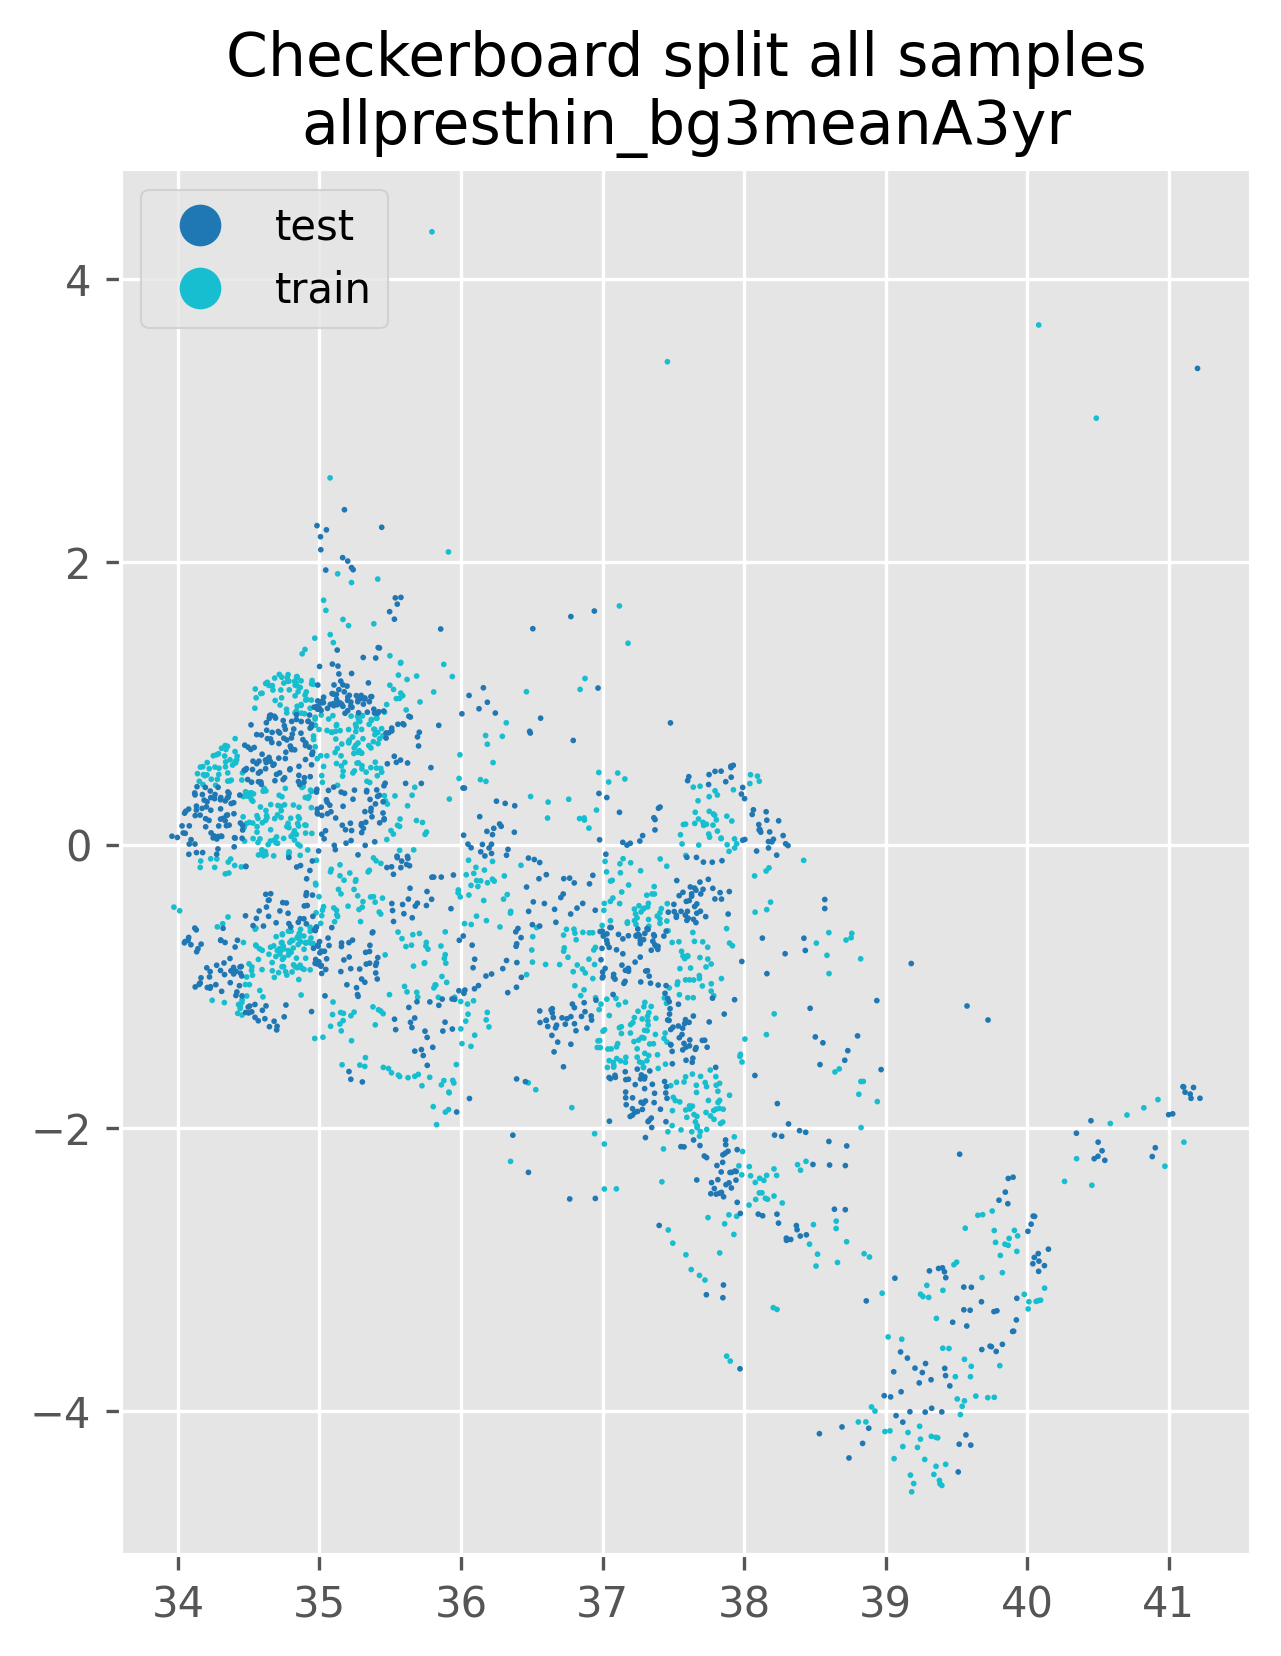

Values plotted in this chart, from the file beside it:
, geometry, class, temperature_2m_min, temperature_2m, temperature_2m_max, total_precipitation_sum, surface_pressure, u_component_of_wind_10m, total_evaporation_sum, v_component_of_wind_10m, dewpoint_temperature_2m, volumetric_soil_water_layer_1, soil_temperature_level_1, split
0, POINT (34.7689 0.93371), 1, 286.5, 291.4, 298.5, 0.1952, 81798, -0.8001, -0.08692, -0.4608, 286.8, 0.4692, 291.5, train
1, POINT (37.32643 -0.57318), 1, 285, 290.9, 296.5, 0.2953, 84320, -0.4323, -0.1089, 0.6473, 288, 0.4639, 291.4, train
2, POINT (37.4541 -0.5365), 1, 287.2, 292.4, 298.3, 0.2698, 85647, -0.06592, -0.1081, 0.7569, 288.5, 0.4586, 293.2, train
3, POINT (36.1651 -0.176445), 1, 282.3, 288.9, 296.7, 0.3631, 77169, -0.6268, -0.113, 0.9258, 283.9, 0.2701, 291, train
4, POINT (37.4569 -0.41337), 1, 286, 291.6, 297.1, 0.2986, 84880, -0.05592, -0.1084, 0.9592, 288.3, 0.4, 292.1, train
5, POINT (37.05557279 -0.53427365), 1, 284, 289.8, 295.3, 0.2046, 82520, -0.7599, -0.1016, 1.069, 287.1, 0.4491, 291.3, train
6, POINT (36.2225 -0.115301), 1, 282.2, 287.9, 295.5, 0.4117, 75664, -0.9281, -0.1107, 0.9714, 283.3, 0.3517, 290.1, train
7, POINT (36.105 -0.15732), 1, 284.6, 291.2, 299.5, 0.2493, 80592, -0.2939, -0.1055, 0.8984, 285.4, 0.2961, 292.4, train
8, POINT (34.87029 0.99319), 1, 286.5, 290.8, 297.5, 0.1414, 81064, -0.9099, -0.07655, -0.4729, 286.2, 0.4428, 291.5, train
9, POINT (35.61245 0.95475), 1, 288.4, 294.8, 302.1, 0.2268, 84432, -0.4808, -0.1103, -0.1783, 287.7, 0.2947, 296.2, train
10, POINT (36.11021 -0.25034), 1, 283.1, 290.9, 298.6, 0.01189, 79570, -0.6034, -0.08334, 0.6861, 282.2, 0.1374, 291.8, train
11, POINT (36.997 -0.56745), 1, 283.2, 288.8, 296.1, 0.08041, 81654, -0.85, -0.1013, 1.084, 284.8, 0.432, 290.1, train
12, POINT (37.62601476 -2.998274871), 1, 285.3, 291.6, 299.9, 0.08484, 86052, -1.149, -0.09329, 1.849, 285.6, 0.2339, 293.1, train
13, POINT (37.2979112 -1.4706062), 1, 287.6, 291.7, 297.6, 0.1581, 84396, -1.612, -0.08047, -0.3307, 288.4, 0.351, 293.6, train
14, POINT (37.44187 -1.32801), 1, 288.7, 293.4, 299.1, 0.1695, 87347, -1.174, -0.08143, -0.08418, 289.7, 0.3422, 295.3, train
15, POINT (37.405589 -0.5527545), 1, 286.4, 291.3, 296.6, 0.2728, 84670, -1.022, -0.1038, -0.1727, 288.1, 0.4659, 292.1, train
16, POINT (37.3327941 -1.4047617), 1, 287.4, 291.6, 297.1, 0.1544, 84231, -1.521, -0.08103, -0.4048, 288.2, 0.3472, 293.1, train
17, POINT (37.2440674 -1.4391589), 1, 287.2, 291.3, 296.8, 0.147, 83714, -1.727, -0.07943, -0.619, 288, 0.3492, 293.3, train
18, POINT (37.1616338 -1.5344537), 1, 287.1, 291.4, 297, 0.1327, 83590, -2.029, -0.08172, -0.7072, 288, 0.3689, 293.8, train
19, POINT (35.6008312 -0.9982082), 1, 284.1, 290.8, 298.6, 0.105, 79951, -2.302, -0.08273, 0.7748, 284.4, 0.3366, 292.7, train
20, POINT (37.2547153 -1.3774947), 1, 287.4, 293.1, 300.1, 0.02249, 85036, -1.825, -0.06956, -1.426, 286, 0.2617, 294.8, train
21, POINT (37.4149686 -0.4487697), 1, 286.2, 292.7, 299.8, 0.02024, 84668, -1.187, -0.102, -0.6711, 285.5, 0.3552, 293.3, train
22, POINT (35.0534424 0.8097101), 1, 284.1, 292.2, 300.2, 0.002197, 80483, -1.599, -0.07691, -0.9783, 280.4, 0.1898, 294.2, train
23, POINT (39.4235019 -4.3741836), 1, 295, 299.7, 306, 0.0126, 99139, -1.841, -0.05297, -2.011, 293.9, 0.1402, 303.1, train
24, POINT (36.1867264 -0.2658143), 1, 280.8, 289.9, 299, 0.009006, 77909, -0.3554, -0.05815, -1.343, 279.7, 0.0972, 291.3, train
25, POINT (37.4958208 -2.8119982), 1, 289.7, 294.9, 302.2, 0.4497, 87321, -0.4953, -0.1185, -0.4806, 288.6, 0.383, 295.7, train
26, POINT (37.4914015 -0.6879248), 1, 288.1, 295, 302.9, 0.198, 88693, -0.7147, -0.08227, -0.445, 289.7, 0.3338, 296.6, train
27, POINT (37.235621 -0.5599069), 1, 282.8, 290.6, 298.7, 0.3426, 83103, 0.07431, -0.1089, -0.1884, 287.3, 0.4755, 291.6, train
28, POINT (34.7535775 0.2846143), 1, 286.9, 292.6, 300.2, 0.3658, 86096, -0.06077, -0.08751, 0.2165, 290.1, 0.4297, 293.8, train
29, POINT (37.0088383 -0.460745), 1, 284.1, 289.4, 295.5, 0.356, 81494, -0.1185, -0.08627, 0.5838, 287.6, 0.4803, 290.6, train
30, POINT (37.46312 -0.605488), 1, 288.4, 293.2, 299.2, 0.3923, 86933, -0.2838, -0.08989, -0.009178, 290.2, 0.4578, 294.6, train
31, POINT (36.7825261 -1.8546139), 1, 287.9, 292, 298.6, 0.235, 83789, -0.6781, -0.1005, 0.3126, 288.7, 0.4685, 294, train
32, POINT (36.23458 -0.25462), 1, 280.2, 287.5, 294.2, 0.5273, 75388, -0.485, -0.1047, 0.9217, 283.6, 0.2896, 289.3, train
33, POINT (37.5884336 -2.894053569), 1, 284.2, 292.4, 297.9, 0.1096, 86979, -0.7745, -0.1001, 1.677, 288.8, 0.3639, 293.9, train
34, POINT (37.46388 -2.71889), 1, 285.7, 293.1, 299.1, 0.1747, 87238, -0.8592, -0.1025, 0.6542, 289, 0.3931, 294.9, train
35, POINT (35.0087176 0.6314635), 1, 284.2, 290.2, 297.6, 0.2631, 81308, -0.3733, -0.0899, 0.1285, 286.9, 0.4115, 291.5, train
36, POINT (36.1189362 -0.2925258), 1, 283.7, 290.2, 297.3, 0.2344, 80055, -0.3458, -0.1034, 0.9836, 285.8, 0.3678, 291.4, train
37, POINT (34.7866426 1.0968928), 1, 286, 289.7, 295.5, 0.1987, 81522, -0.6909, -0.07925, -0.003319, 286.3, 0.4755, 290.1, train
38, POINT (37.6842283 -3.039685), 1, 285.4, 292.5, 298.6, 0.006894, 89071, -0.5053, -0.0674, 2.01, 286.7, 0.1953, 294, train
39, POINT (35.86498 -0.928184), 1, 282.9, 287.9, 293.6, 0.07788, 79459, -1.57, -0.0931, 1.155, 284.8, 0.3705, 289.2, train
40, POINT (35.66428712 -0.854850796), 1, 283.1, 288.3, 294.2, 0.08634, 79174, -2.011, -0.1001, 1.013, 284.3, 0.3595, 289.5, train
41, POINT (35.5881825 1.0551177), 1, 285.1, 290.2, 296.6, 0.994, 81859, 0.03015, -0.1212, 0.1173, 287.8, 0.3297, 291.4, train
42, POINT (35.0520498 0.630612), 1, 283.2, 289.3, 295.6, 0.174, 81427, -0.218, -0.08463, 0.1042, 286.4, 0.4129, 290.6, train
43, POINT (34.9694373 0.9027378), 1, 283.1, 288.1, 294.1, 0.1734, 80145, -0.3928, -0.08645, -0.5023, 284.5, 0.4731, 289.8, train
44, POINT (34.8487923 1.083059), 1, 285.3, 289.2, 294.9, 0.09782, 81480, -0.9982, -0.08249, -0.1852, 284.9, 0.4604, 289.9, train
45, POINT (35.4120133 0.7948652), 1, 282.7, 288.2, 294.5, 0.4952, 79458, 0.08199, -0.1197, -0.00608, 285.8, 0.4763, 289.6, train
46, POINT (34.8284382 1.1295951), 1, 286.5, 290.1, 295.4, 0.2085, 82610, -0.98, -0.08966, 0.1663, 286.1, 0.4775, 290.4, train
47, POINT (34.9971321 0.8166174), 1, 283.2, 288.7, 294.9, 0.1361, 80714, -0.3808, -0.08663, -0.4579, 284.8, 0.4676, 290.5, train
48, POINT (37.7230122 -3.0726432), 1, 284.9, 292.3, 299.6, 0.02019, 89180, -0.6496, -0.04997, 2.414, 285.4, 0.1463, 294.2, train
49, POINT (34.4907171 0.3690245), 1, 288.2, 294.6, 302.3, 0.185, 86949, -0.05685, -0.1218, 0.03467, 289.7, 0.3926, 294.9, train
50, POINT (35.4640089 -0.7756736), 1, 284.6, 291.1, 299, 0.05667, 78634, -2.241, -0.101, 0.3903, 282.9, 0.3592, 292.7, train
51, POINT (39.3554756 -4.3881297), 1, 294.5, 298.7, 304.2, 0.07432, 100056, -0.775, -0.1209, 1.31, 295.8, 0.1894, 300.4, train
52, POINT (34.8147082 0.07726249), 1, 286.8, 292.4, 300.2, 0.2984, 84143, -0.05524, -0.1252, -0.1431, 288.5, 0.4636, 293.9, train
53, POINT (37.6488487 -0.6801384), 1, 289.5, 294.7, 300.8, 0.05799, 88592, -1.22, -0.08524, -0.5023, 289.6, 0.355, 296, train
54, POINT (35.89853636 -0.96993428), 1, 283.2, 290.6, 298.3, 0.1284, 79320, -1.249, -0.1166, -0.3472, 283.5, 0.2916, 291.6, train
55, POINT (36.0704836 -0.2845506), 1, 284.2, 293.2, 302.1, 0.01101, 80023, -0.2581, -0.07308, -1.269, 280.1, 0.1158, 295.1, train
56, POINT (35.9860467 0.4708033), 1, 288.9, 300.7, 310.1, 0.009691, 90485, -0.2475, -0.03649, -0.2712, 284.8, 0.05374, 303, train
57, POINT (36.09 -0.2), 1, 282.9, 292.7, 302, 0.01317, 79496, -0.2142, -0.04595, -1.258, 279.4, 0.07917, 294.2, train
58, POINT (34.9723436 -0.2704773), 1, 288, 297, 307.9, 0.03865, 85226, 0.07787, -0.07322, -0.1459, 286.1, 0.1875, 299.1, train
59, POINT (37.078103 -1.5683764), 1, 289.1, 294.3, 302.2, 0.1415, 83867, -2.142, -0.06372, 0.007171, 287.9, 0.2468, 298.3, train
... 2,074 more rows
